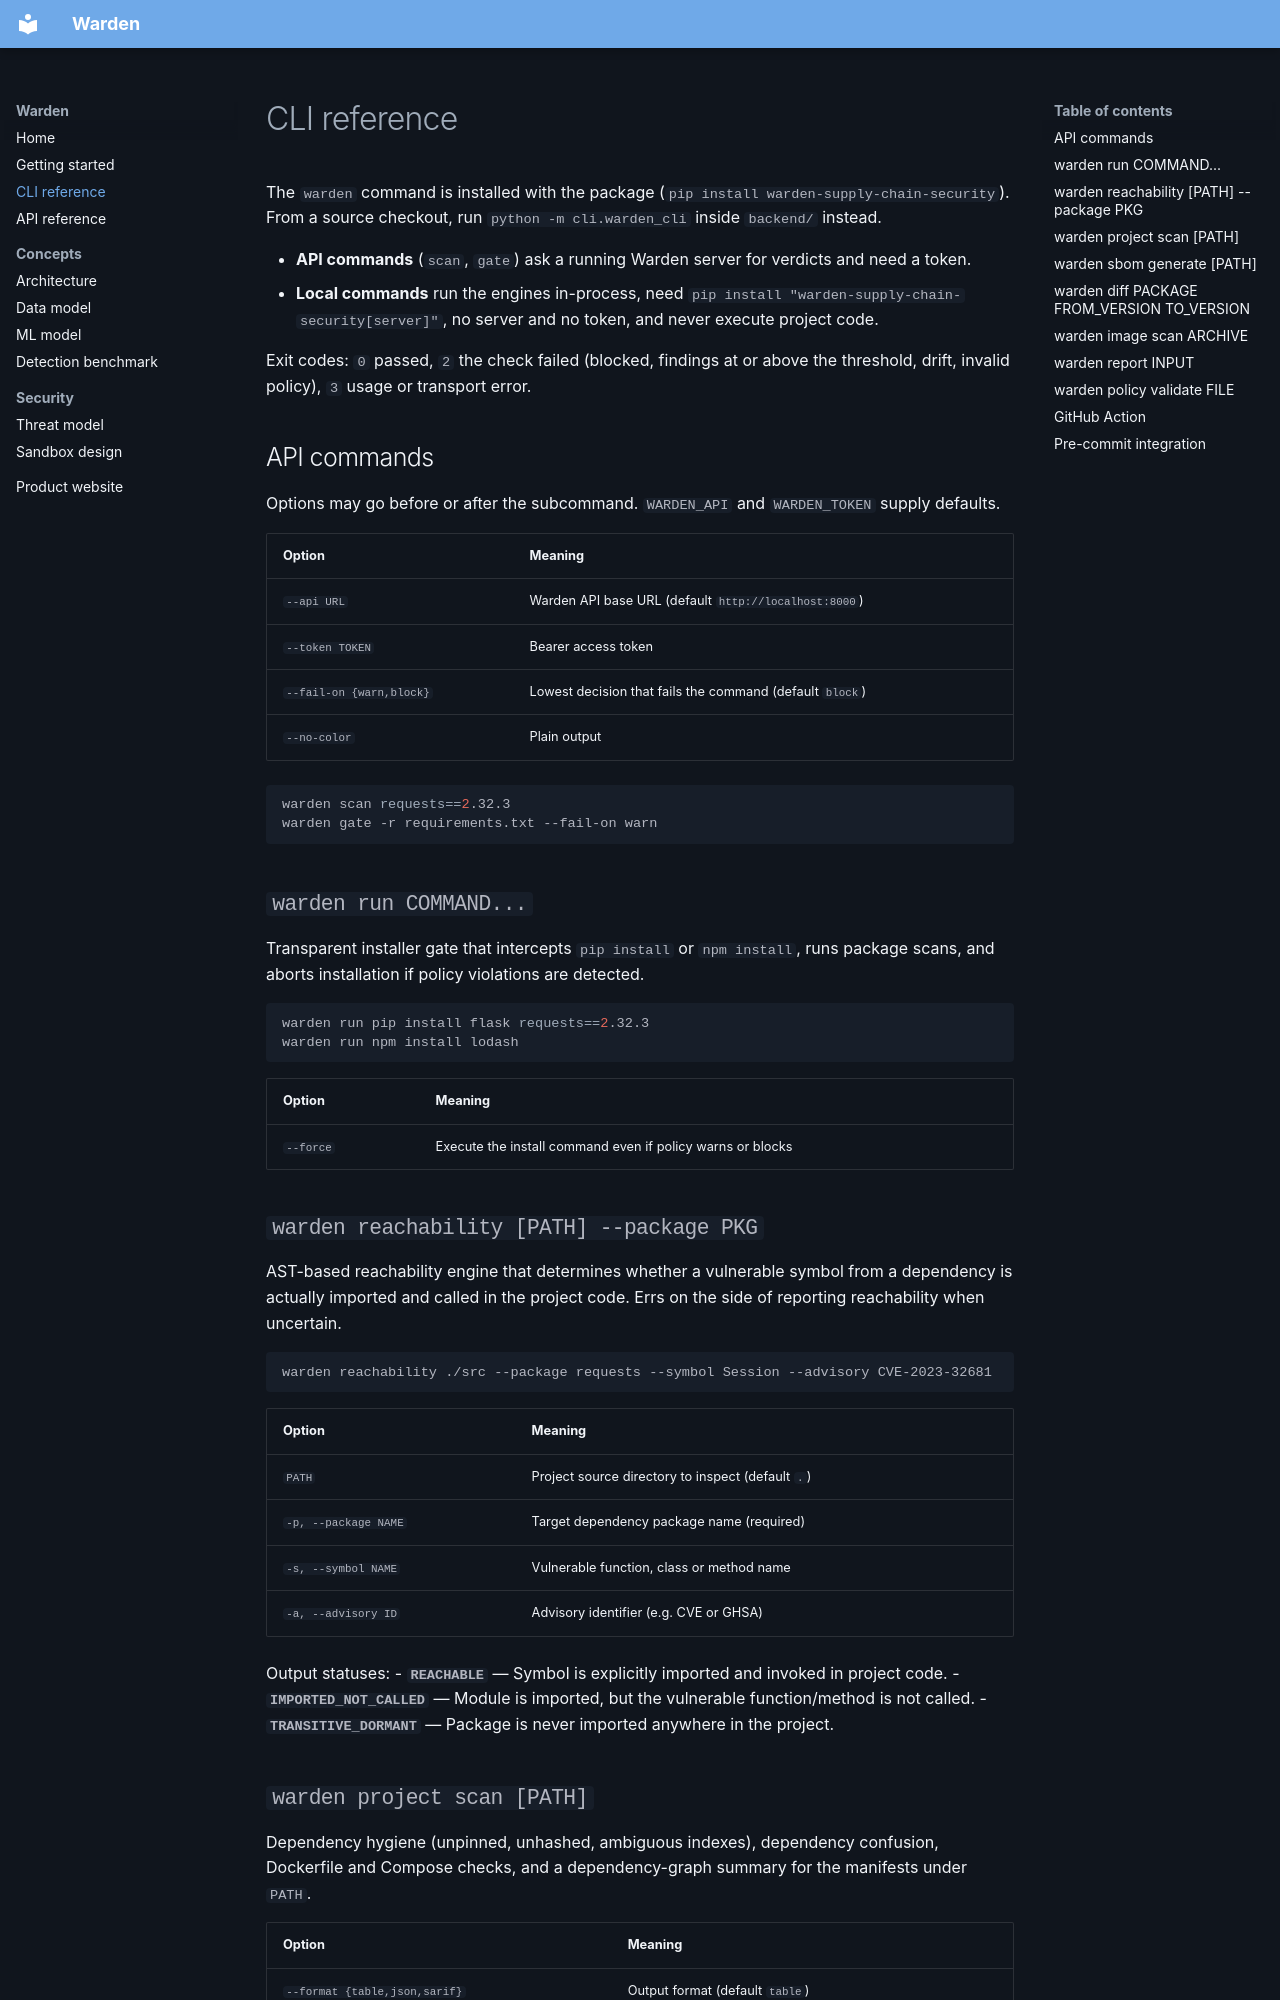

repository: rakshit-737/warden-supply-chain-security · page: cli/index.html · generator: mkdocs

# CLI reference

The `warden` command is installed with the package (`pip install warden-supply-chain-security`). From
a source checkout, run `python -m cli.warden_cli` inside `backend/` instead.

- **API commands** (`scan`, `gate`) ask a running Warden server for verdicts and need a token.
- **Local commands** run the engines in-process, need `pip install "warden-supply-chain-security[server]"`,
  no server and no token, and never execute project code.

Exit codes: `0` passed, `2` the check failed (blocked, findings at or above the threshold, drift,
invalid policy), `3` usage or transport error.

## API commands

Options may go before or after the subcommand. `WARDEN_API` and `WARDEN_TOKEN` supply defaults.

| Option | Meaning |
|---|---|
| `--api URL` | Warden API base URL (default `http://localhost:8000`) |
| `--token TOKEN` | Bearer access token |
| `--fail-on {warn,block}` | Lowest decision that fails the command (default `block`) |
| `--no-color` | Plain output |

```bash
warden scan requests==2.32.3
warden gate -r requirements.txt --fail-on warn
```

## `warden run COMMAND...`

Transparent installer gate that intercepts `pip install` or `npm install`, runs package scans, and aborts
installation if policy violations are detected.

```bash
warden run pip install flask requests==2.32.3
warden run npm install lodash
```

| Option | Meaning |
|---|---|
| `--force` | Execute the install command even if policy warns or blocks |

## `warden reachability [PATH] --package PKG`

AST-based reachability engine that determines whether a vulnerable symbol from a dependency is actually
imported and called in the project code. Errs on the side of reporting reachability when uncertain.

```bash
warden reachability ./src --package requests --symbol Session --advisory CVE-2023-32681
```

| Option | Meaning |
|---|---|
| `PATH` | Project source directory to inspect (default `.`) |
| `-p, --package NAME` | Target dependency package name (required) |
| `-s, --symbol NAME` | Vulnerable function, class or method name |
| `-a, --advisory ID` | Advisory identifier (e.g. CVE or GHSA) |

Output statuses:
- **`REACHABLE`** — Symbol is explicitly imported and invoked in project code.
- **`IMPORTED_NOT_CALLED`** — Module is imported, but the vulnerable function/method is not called.
- **`TRANSITIVE_DORMANT`** — Package is never imported anywhere in the project.
